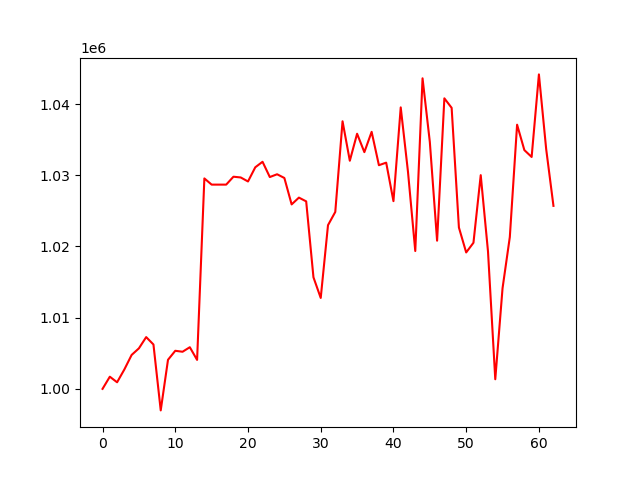

Source data for this figure (header and first rows):
, 0
0, 1000000
1, 1001708
2, 1000924
3, 1002727
4, 1004766
5, 1005691
6, 1007272
7, 1006230
8, 996974
9, 1004084
10, 1005347
11, 1005212
12, 1005849
13, 1004069
14, 1029558
15, 1028688
16, 1028688
17, 1028688
18, 1029799
19, 1029693
20, 1029130
21, 1031122
22, 1031896
23, 1029752
24, 1030143
25, 1029621
26, 1025909
27, 1026863
28, 1026336
29, 1015670
30, 1012769
31, 1022992
32, 1024850
33, 1037584
34, 1032041
35, 1035834
36, 1033249
37, 1036101
38, 1031414
39, 1031773
40, 1026367
41, 1039537
42, 1030465
43, 1019362
44, 1043620
45, 1034690
46, 1020812
47, 1040809
48, 1039472
49, 1022663
50, 1019161
51, 1020522
52, 1030018
53, 1019299
54, 1001349
55, 1014135
56, 1021325
57, 1037107
58, 1033536
59, 1032571
... 3 more rows
